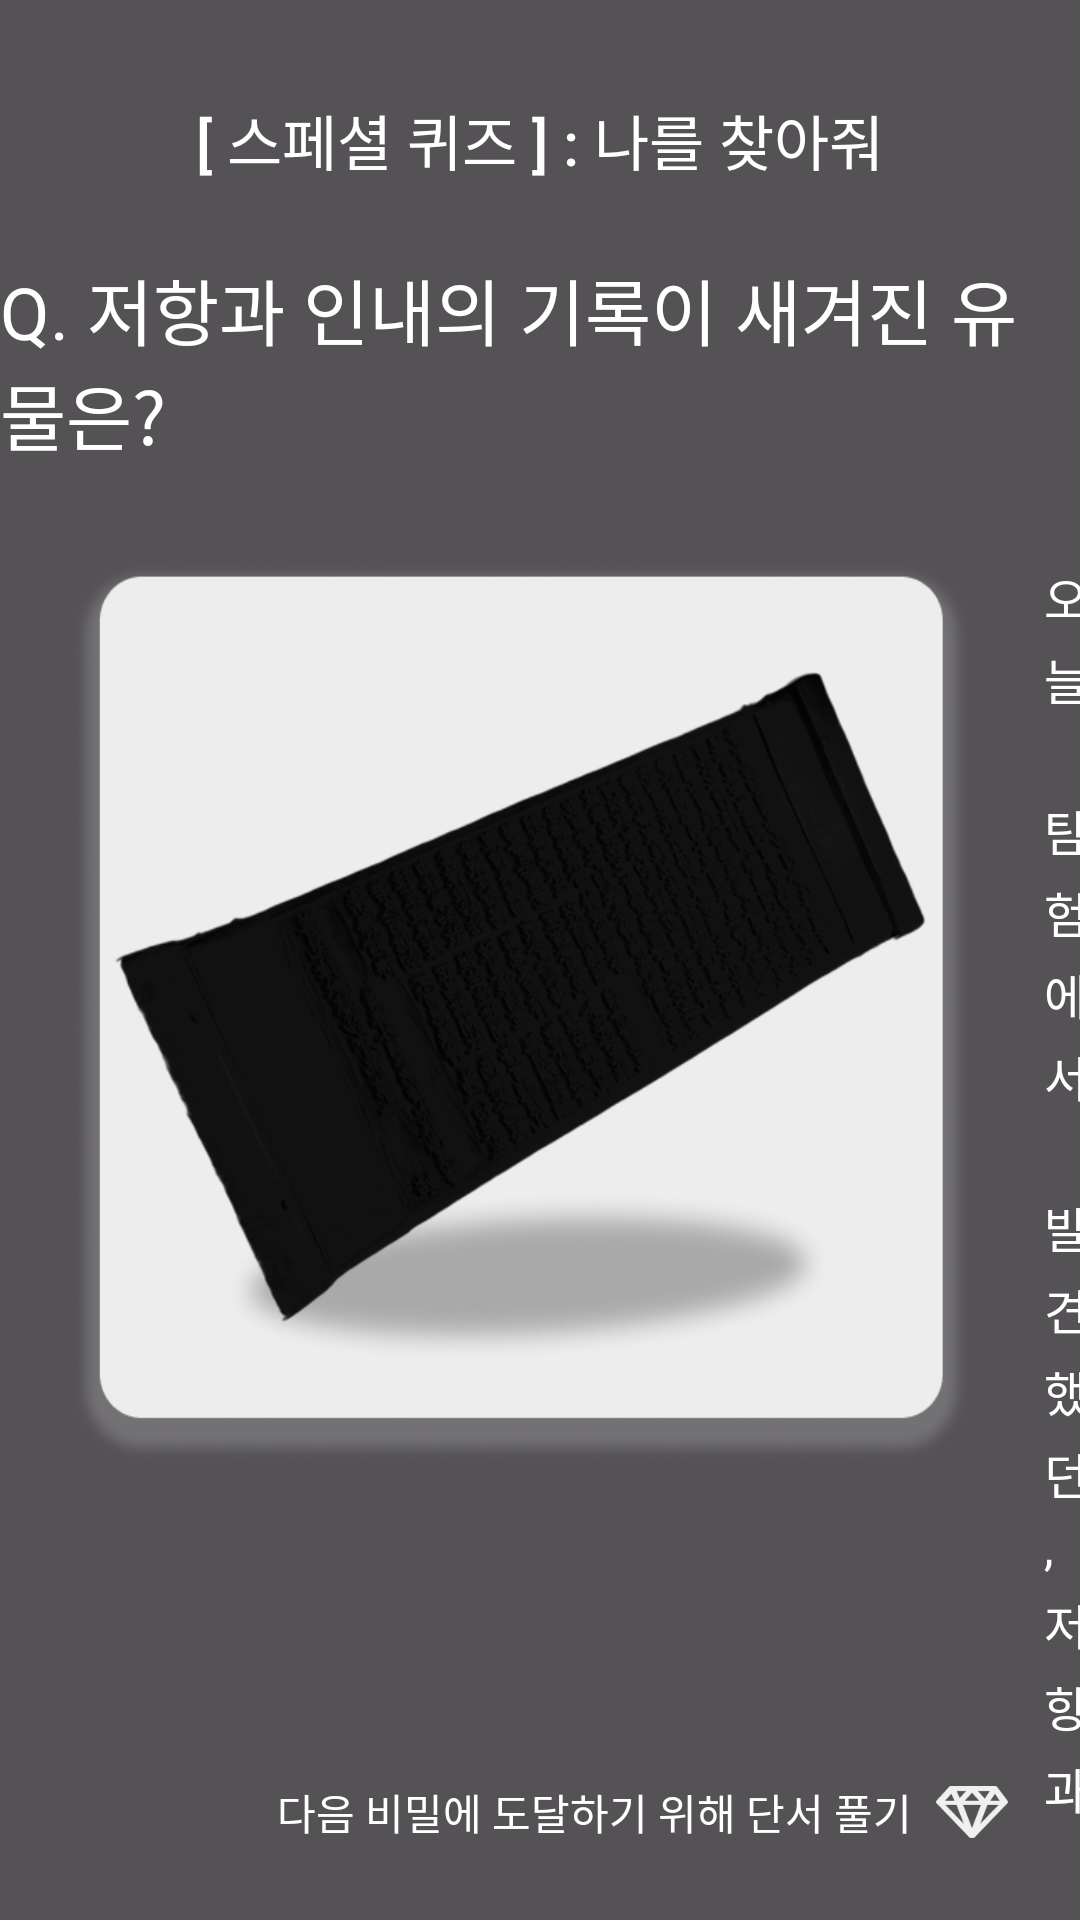

The Android layout XML behind this screen, and the referenced resources:
<!-- AndroidManifest.xml: application theme Theme.Curator_Temi_test -->
<!-- res/layout/activity_special_quiz.xml -->
<?xml version="1.0" encoding="utf-8"?>
<RelativeLayout xmlns:android="http://schemas.android.com/apk/res/android"
    android:id="@+id/rootLayout"
    android:layout_width="match_parent"
    android:layout_height="match_parent">

    
    <ImageView
        android:id="@+id/bgImage"
        android:layout_width="match_parent"
        android:layout_height="match_parent"
        android:scaleType="centerCrop"
        android:src="@drawable/moving_bg" />

    
    <View
        android:layout_width="match_parent"
        android:layout_height="match_parent"
        android:background="#AA000000" />

    
    <TextView
        android:id="@+id/titleSpecialQuiz"
        android:layout_width="wrap_content"
        android:layout_height="wrap_content"
        android:layout_marginTop="32dp"
        android:layout_centerHorizontal="true"
        android:text="[ 스페셜 퀴즈 ] : 나를 찾아줘"
        android:textColor="#FFFFFF"
        android:textSize="20sp"
        android:fontFamily="sans-serif-medium" />

    
    <TextView
        android:id="@+id/questionText"
        android:layout_width="wrap_content"
        android:layout_height="wrap_content"
        android:layout_below="@id/titleSpecialQuiz"
        android:layout_centerHorizontal="true"
        android:layout_marginTop="24dp"
        android:text="Q. 저항과 인내의 기록이 새겨진 유물은?"
        android:textColor="#FFFFFF"
        android:textSize="24sp"
        android:fontFamily="sans-serif" />

    
    <FrameLayout
        android:id="@+id/artifactCard"
        android:layout_width="300dp"
        android:layout_height="300dp"
        android:layout_below="@id/questionText"
        android:layout_marginStart="24dp"
        android:layout_marginTop="32dp"
        android:background="@drawable/shadow_paper"
        android:elevation="6dp">








    </FrameLayout>

    
    <LinearLayout
        android:id="@+id/infoContainer"
        android:layout_width="wrap_content"
        android:layout_height="wrap_content"
        android:orientation="vertical"
        android:layout_alignTop="@id/artifactCard"
        android:layout_toEndOf="@id/artifactCard"
        android:layout_marginStart="24dp">

        <TextView
            android:id="@+id/infoLine1"
            android:layout_width="wrap_content"
            android:layout_height="wrap_content"
            android:text="오늘 탐험에서 발견했던, 저항과 인내의 기록이 새겨진 유물\다음 설명에 해당하는 유물 앞을 찾아가 QR을 찍어보세요"
            android:textColor="#FFFFFF"
            android:textSize="16sp"
            android:lineSpacingExtra="4dp" />

        <TextView
            android:id="@+id/infoLine2"
            android:layout_width="wrap_content"
            android:layout_height="wrap_content"
            android:layout_marginTop="16dp"
            android:text="정답에 해당하는 유물 앞에서 QR을 찍으면\n스탬프가 추가로 적립됩니다 !!"
            android:textColor="#FFFFFF"
            android:textSize="16sp"
            android:lineSpacingExtra="4dp" />
    </LinearLayout>

    
    <LinearLayout
        android:id="@+id/nextContainer"
        android:layout_width="wrap_content"
        android:layout_height="wrap_content"
        android:orientation="horizontal"
        android:layout_alignParentBottom="true"
        android:layout_alignParentEnd="true"
        android:layout_margin="24dp"
        android:gravity="center_vertical">

        <TextView
            android:id="@+id/nextText"
            android:layout_width="wrap_content"
            android:layout_height="wrap_content"
            android:text="다음 비밀에 도달하기 위해 단서 풀기"
            android:textColor="#FFFFFF"
            android:textSize="14sp" />

        <ImageView
            android:id="@+id/nextArrow"
            android:layout_width="24dp"
            android:layout_height="24dp"
            android:layout_marginStart="8dp"
            android:src="@drawable/diamond" />
    </LinearLayout>

</RelativeLayout>
<!-- resources referenced by this layout -->
<resources>
  <!-- drawable diamond: png bitmap (drawable, 1902 bytes) -->
  <!-- drawable shadow_paper: png bitmap (drawable, 126941 bytes) -->
  <style name="Theme.Curator_Temi_test" parent="Base.Theme.Curator_Temi_test" />
  <style name="Base.Theme.Curator_Temi_test" parent="Theme.Material3.DayNight.NoActionBar">
          
          
      </style>
</resources>
